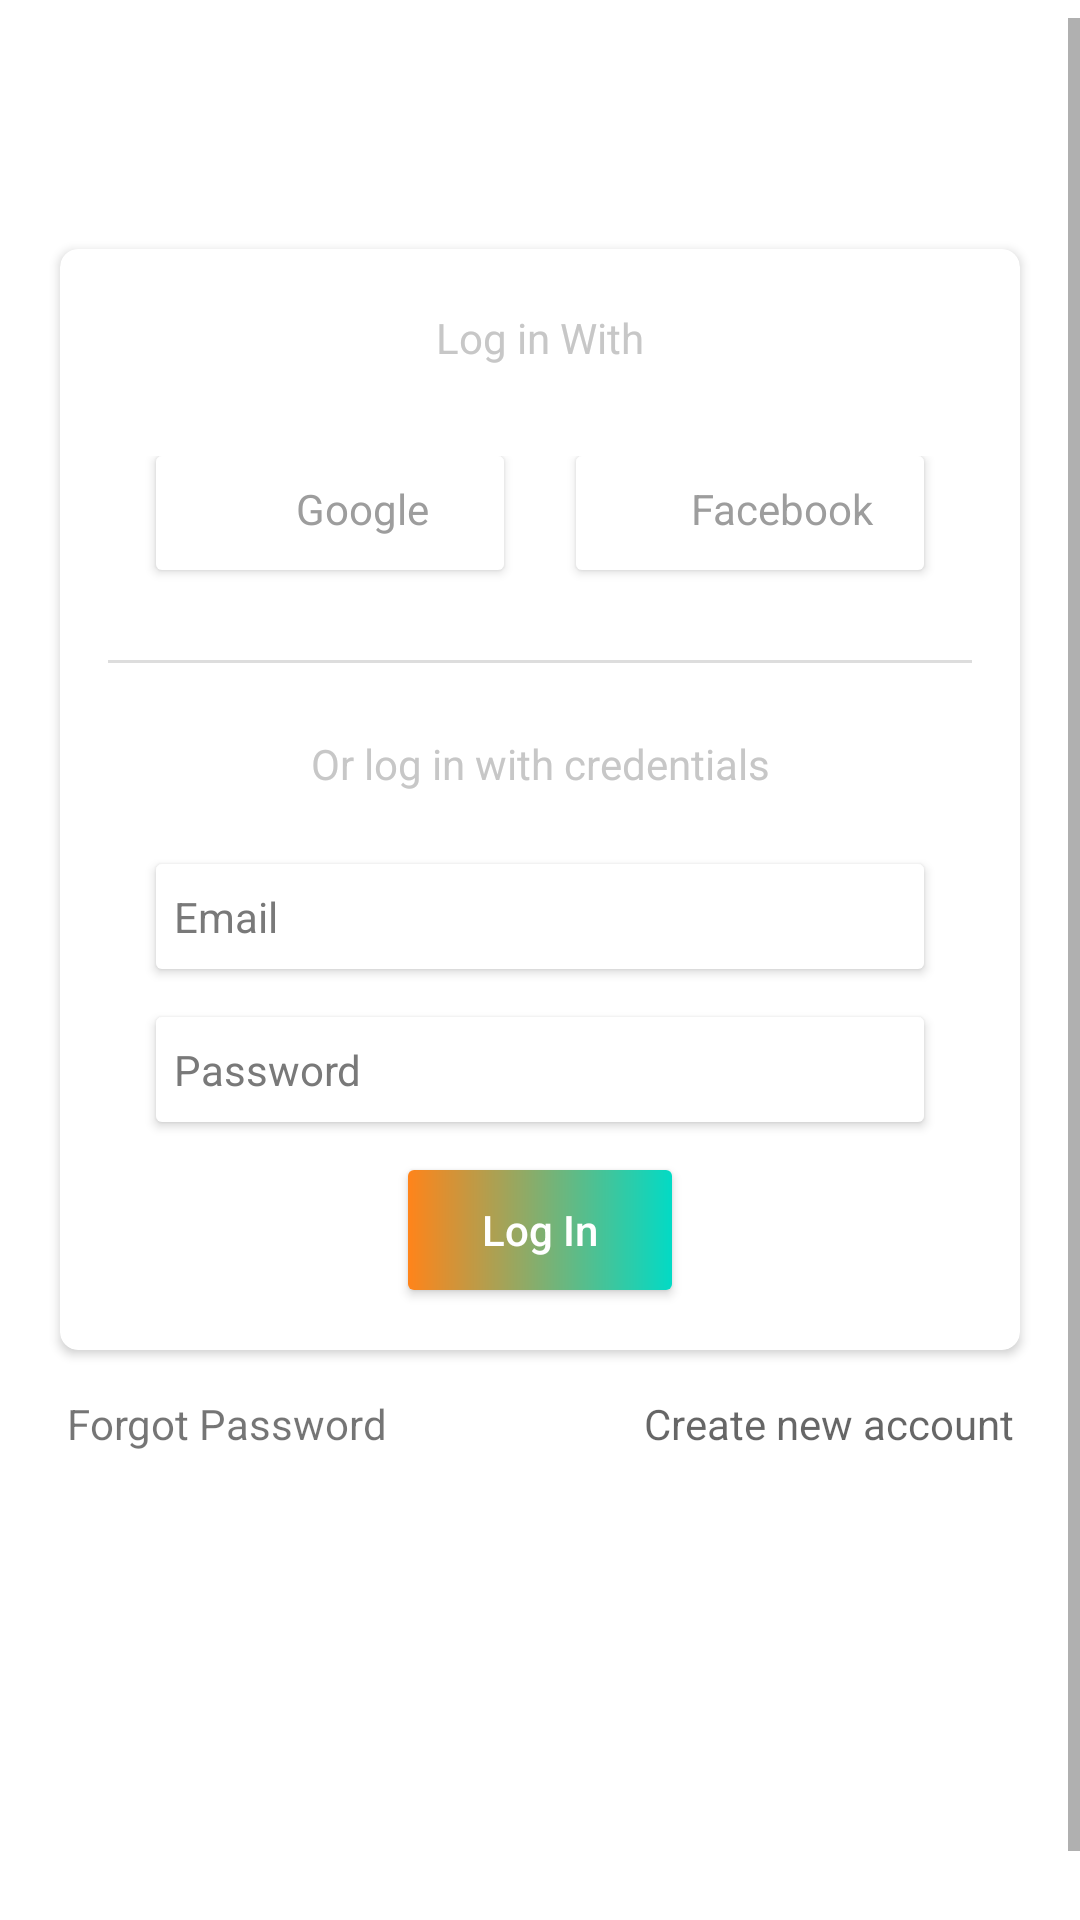

Reconstruct the res/layout file that produces this screen, plus the resources it refers to.
<!-- AndroidManifest.xml: application theme Theme.BIP -->
<!-- res/layout/fragment_login.xml -->
<?xml version="1.0" encoding="utf-8"?>
<ScrollView xmlns:android="http://schemas.android.com/apk/res/android"
    xmlns:app="http://schemas.android.com/apk/res-auto"
    android:layout_width="match_parent"
    android:layout_height="match_parent"
    android:background="@drawable/background"
    android:fillViewport="true"
    android:orientation="vertical"
    android:paddingTop="@dimen/dp_6">


    <RelativeLayout
        android:layout_width="match_parent"
        android:layout_height="wrap_content"
        android:layout_marginTop="@dimen/dp_24"
        >


        <androidx.cardview.widget.CardView
            android:id="@+id/cardRegister"
            android:layout_width="match_parent"
            android:layout_height="wrap_content"
            android:layout_marginHorizontal="@dimen/dp_16"
            android:layout_marginTop="@dimen/dp_48"
            android:elevation="@dimen/dp_2"
            app:cardCornerRadius="@dimen/dp_6"
            app:cardUseCompatPadding="true">

            <LinearLayout
                android:layout_width="match_parent"
                android:layout_height="wrap_content"
                android:orientation="vertical"
                android:paddingBottom="@dimen/dp_8"
                android:paddingHorizontal="@dimen/dp_16"
                >


                <TextView
                    android:id="@+id/textRegisterForFree"
                    android:layout_width="match_parent"
                    android:layout_height="wrap_content"
                    android:layout_gravity="center_horizontal"
                    android:layout_marginTop="@dimen/dp_20"
                    android:layout_marginBottom="@dimen/dp_12"
                    android:textColor="@color/text_color"
                    android:gravity="center_horizontal"
                    android:text="@string/log_in_with" />

                <LinearLayout
                    android:layout_width="match_parent"
                    android:layout_height="wrap_content"
                    android:layout_marginTop="@dimen/dp_12"
                    android:orientation="horizontal"
                    android:paddingVertical="@dimen/dp_6"
                    android:weightSum="2"
                    android:baselineAligned="false">


                    <LinearLayout
                        android:id="@+id/layoutGmailLogin"
                        android:layout_width="0dp"
                        android:layout_height="wrap_content"
                        android:layout_gravity="center_horizontal"
                        android:layout_marginVertical="@dimen/dp_4"
                        android:layout_marginStart="@dimen/dp_16"
                        android:layout_marginEnd="@dimen/dp_12"
                        android:layout_weight="1"
                        android:background="@drawable/bg_btn_google_fb"
                        android:elevation="@dimen/dp_2"
                        android:gravity="center_horizontal"
                        android:orientation="horizontal"
                        android:padding="@dimen/dp_8"

                        >

                        <ImageView
                            android:layout_width="22dp"
                            android:layout_height="22dp"
                            android:layout_gravity="center_horizontal"
                            android:src="@drawable/goolge_icon"
                            android:contentDescription="@string/todo" />

                        <TextView
                            android:layout_width="wrap_content"
                            android:layout_height="wrap_content"
                            android:layout_gravity="center_horizontal"
                            android:layout_marginHorizontal="@dimen/dp_6"
                            android:gravity="center_horizontal"
                            android:text="@string/google"
                            android:textColor="#9d9d9d" />

                    </LinearLayout>


                    <LinearLayout
                        android:id="@+id/layoutFacebookLogin"
                        android:layout_width="0dp"
                        android:layout_height="wrap_content"
                        android:layout_gravity="center_horizontal"
                        android:layout_marginVertical="@dimen/dp_4"
                        android:layout_marginStart="@dimen/dp_12"
                        android:layout_marginEnd="@dimen/dp_16"
                        android:layout_weight="1"
                        android:background="@drawable/bg_btn_google_fb"
                        android:elevation="@dimen/dp_2"
                        android:gravity="center_horizontal"
                        android:orientation="horizontal"
                        android:padding="@dimen/dp_8">

                        <ImageView
                            android:layout_width="22dp"
                            android:layout_height="22dp"
                            android:layout_gravity="center_horizontal"
                            android:src="@drawable/fb_icon"
                            android:contentDescription="@string/todo" />

                        <TextView
                            android:layout_width="wrap_content"
                            android:layout_height="wrap_content"
                            android:layout_gravity="center_horizontal"
                            android:layout_marginHorizontal="@dimen/dp_6"
                            android:gravity="center_horizontal"
                            android:text="@string/facebook"
                            android:textColor="#9d9d9d" />

                    </LinearLayout>

                </LinearLayout>

                <View
                    android:id="@+id/divider"
                    android:layout_width="match_parent"
                    android:layout_height="1dp"
                    android:layout_marginTop="@dimen/dp_16"
                    android:layout_marginBottom="@dimen/dp_16"
                    android:background="#22000000" />


                <TextView
                    android:id="@+id/textOrLoginWith"
                    android:layout_width="match_parent"
                    android:layout_height="wrap_content"
                    android:layout_gravity="center_horizontal"
                    android:layout_marginTop="@dimen/dp_8"
                    android:layout_marginBottom="@dimen/dp_6"
                    android:gravity="center_horizontal"
                    android:textColor="#c7c7c7"
                    android:text="@string/or_log_in_with_credentials" />



                <EditText
                    android:id="@+id/userEmailLogin"
                    android:layout_width="match_parent"
                    android:layout_height="wrap_content"
                    android:layout_marginHorizontal="@dimen/dp_16"
                    android:layout_marginTop="@dimen/dp_18"
                    android:background="@drawable/bg_btn_google_fb"
                    android:drawableStart="@drawable/ic_baseline_email_24"
                    android:drawablePadding="@dimen/dp_12"
                    android:elevation="@dimen/dp_2"
                    android:hint="@string/email"
                    android:inputType="textEmailAddress"
                    android:textSize="@dimen/sp_14"
                    android:textColor="#797979"
                    android:textColorHint="#797979"
                    android:paddingHorizontal="@dimen/dp_6"
                    android:paddingVertical="@dimen/dp_8"
                    android:autofillHints="" />


                <EditText
                    android:id="@+id/userPasswordLogin"
                    android:layout_width="match_parent"
                    android:layout_height="wrap_content"
                    android:layout_marginHorizontal="@dimen/dp_16"
                    android:layout_marginTop="@dimen/dp_16"
                    android:background="@drawable/bg_btn_google_fb"
                    android:drawableStart="@drawable/ic_baseline_lock_open_24"
                    android:drawablePadding="@dimen/dp_12"
                    android:elevation="@dimen/dp_2"
                    android:hint="@string/password"
                    android:inputType="textPassword"
                    android:textSize="@dimen/sp_14"
                    android:textColor="#797979"
                    android:textColorHint="#797979"
                    android:paddingHorizontal="@dimen/dp_6"
                    android:paddingVertical="@dimen/dp_8"
                    android:autofillHints="" />



                <androidx.appcompat.widget.AppCompatButton
                    android:id="@+id/btnLogin"
                    android:layout_width="wrap_content"
                    android:layout_height="40dp"
                    android:layout_gravity="center_horizontal"
                    android:layout_marginTop="@dimen/dp_16"
                    android:layout_marginBottom="@dimen/dp_12"
                    android:background="@drawable/bg_register_btn"
                    android:gravity="center"
                    android:paddingHorizontal="@dimen/dp_8"
                    android:text="@string/log_in"
                    android:textAllCaps="false"
                    android:textColor="@color/white" />


            </LinearLayout>


        </androidx.cardview.widget.CardView>


        <TextView
            android:onClick="forgotPassword"
            android:foreground="?android:attr/selectableItemBackground"
            android:clickable="true"
            android:id="@+id/textForgotPassword"
            android:layout_width="wrap_content"
            android:layout_height="wrap_content"
            android:layout_below="@id/cardRegister"
            android:layout_gravity="center_horizontal"
            android:layout_marginHorizontal="@dimen/dp_16"
            android:layout_marginTop="@dimen/dp_10"
            android:layout_marginBottom="@dimen/dp_6"
            android:gravity="center_horizontal"
            android:paddingHorizontal="@dimen/dp_6"
            android:text="@string/forgot_password"
            android:focusable="true" />


        <TextView
            android:id="@+id/textCreateNewAccount"
            android:layout_width="wrap_content"
            android:layout_height="wrap_content"
            android:layout_below="@id/cardRegister"
            android:layout_alignParentEnd="true"
            android:layout_marginTop="@dimen/dp_10"
            android:layout_marginEnd="@dimen/dp_16"
            android:paddingHorizontal="@dimen/dp_6"
            android:text="@string/create_new_account"
            android:textColor="@color/text_color_create_account" />


    </RelativeLayout>
</ScrollView>
<!-- resources referenced by this layout -->
<resources>
  <color name="text_color">#c7c7c7</color>
  <color name="text_color_create_account">#99000000</color>
  <color name="white">#FFFFFFFF</color>
  <dimen name="dp_10">10dp</dimen>
  <dimen name="dp_12">12dp</dimen>
  <dimen name="dp_16">16dp</dimen>
  <dimen name="dp_18">18dp</dimen>
  <dimen name="dp_2">2dp</dimen>
  <dimen name="dp_20">20dp</dimen>
  <dimen name="dp_24">24dp</dimen>
  <dimen name="dp_4">4dp</dimen>
  <dimen name="dp_48">48dp</dimen>
  <dimen name="dp_6">6dp</dimen>
  <dimen name="dp_8">8dp</dimen>
  <dimen name="sp_14">14sp</dimen>
  <!-- drawable bg_btn_google_fb (drawable) -->
  <?xml version="1.0" encoding="utf-8"?>
  <shape xmlns:android="http://schemas.android.com/apk/res/android"
      android:shape="rectangle">
  
      <solid android:color="@color/white"/>
      <corners android:radius="@dimen/dp_2"/>
  
  
  
  </shape>
  <!-- drawable bg_register_btn (drawable) -->
  <?xml version="1.0" encoding="utf-8"?>
  <shape xmlns:android="http://schemas.android.com/apk/res/android">
      <gradient
          android:type="linear"
          android:angle="0"
          android:startColor="#FF841A"
          android:endColor="#03DAC5" />
  
      <corners android:radius="@dimen/dp_2"/>
  </shape>
  <string name="create_new_account">Create new account</string>
  <string name="email">Email</string>
  <string name="facebook">Facebook</string>
  <string name="forgot_password">Forgot Password</string>
  <string name="google">Google</string>
  <string name="log_in">Log In</string>
  <string name="log_in_with">Log in With</string>
  <string name="or_log_in_with_credentials">Or log in with credentials</string>
  <string name="password">Password</string>
  <string name="todo">TODO</string>
  <style name="Theme.BIP" parent="Theme.MaterialComponents.DayNight.NoActionBar">
          
          <item name="colorPrimary">@color/purple_500</item>
          <item name="colorPrimaryVariant">@color/purple_700</item>
          <item name="colorOnPrimary">@color/white</item>
          
          <item name="colorSecondary">@color/teal_200</item>
          <item name="colorSecondaryVariant">@color/teal_700</item>
          <item name="colorOnSecondary">@color/black</item>
          
          <item name="android:statusBarColor" tools:targetApi="l">?attr/colorPrimaryVariant</item>
          
      </style>
  <color name="purple_500">#FF6200EE</color>
  <color name="purple_700">#FF3700B3</color>
  <color name="teal_200">#FF03DAC5</color>
  <color name="teal_700">#FF018786</color>
  <color name="black">#FF000000</color>
</resources>
